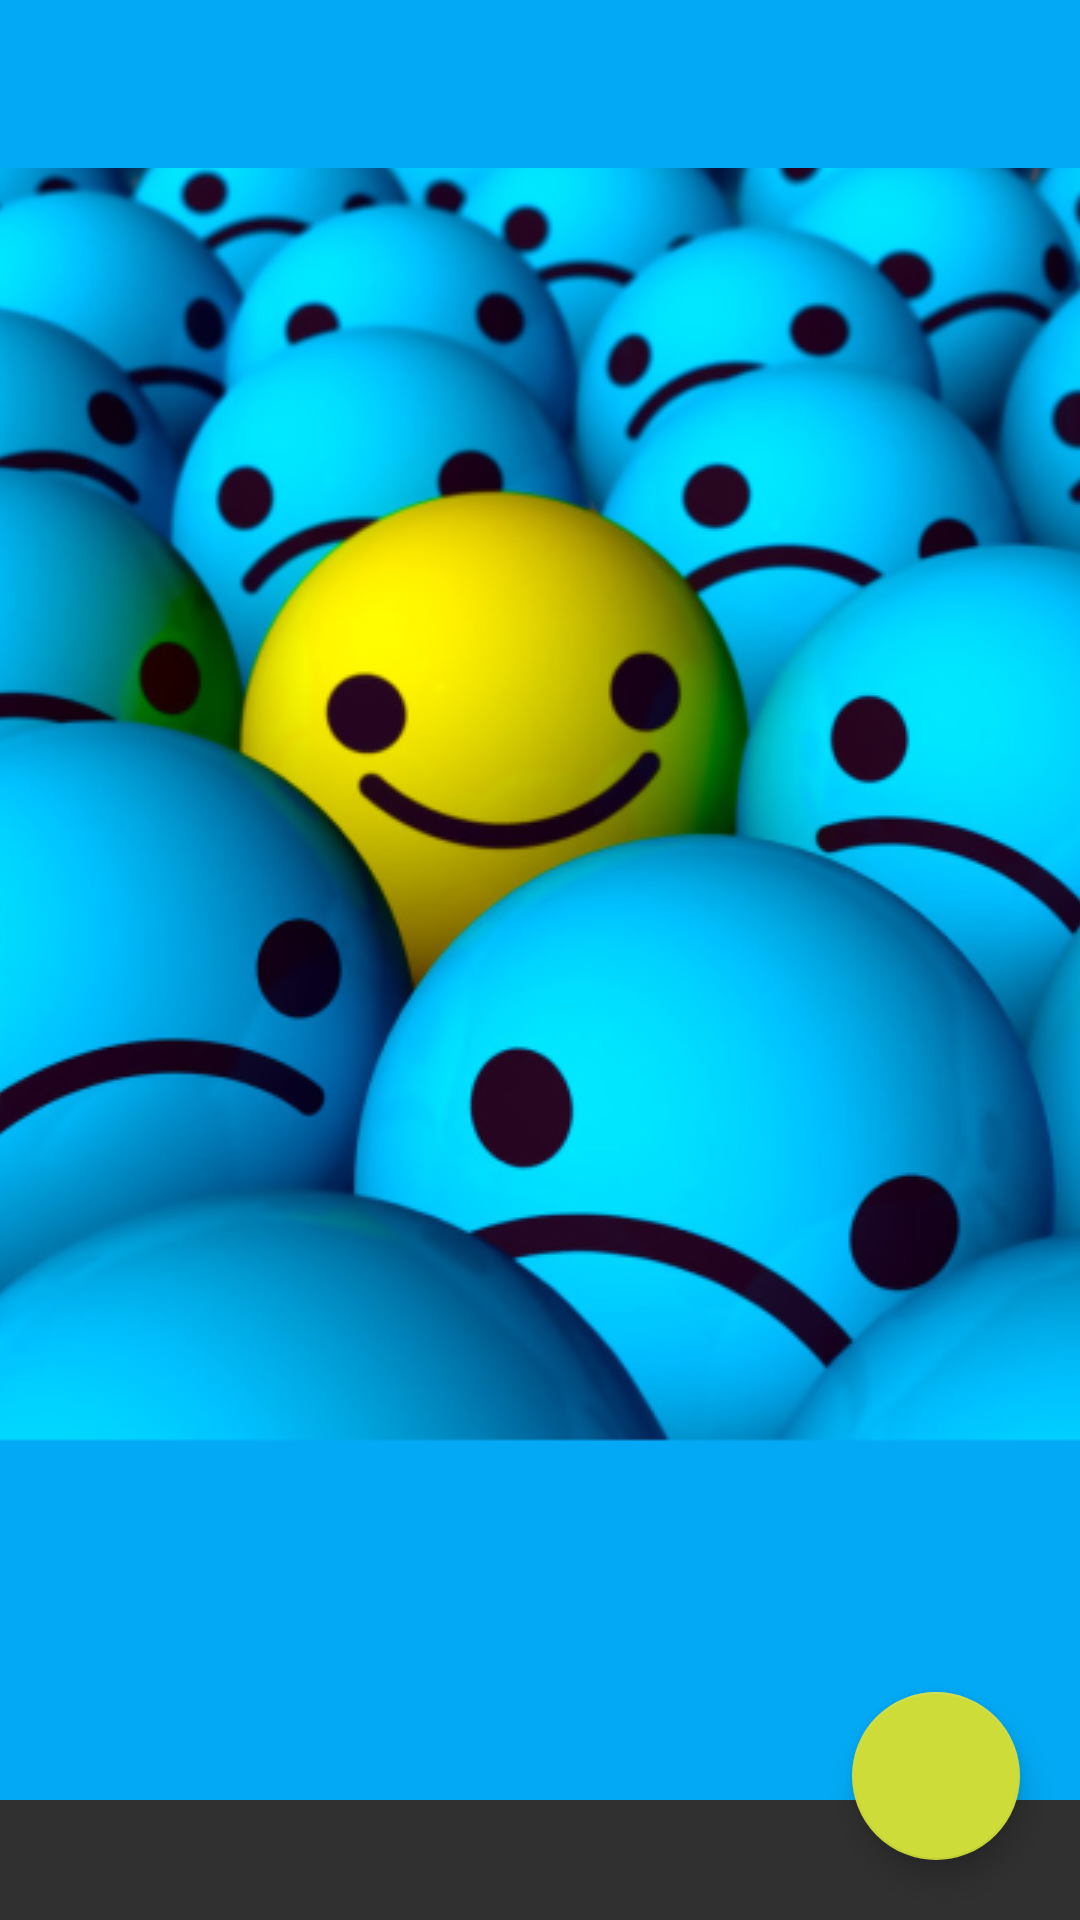

Here is an Android app screen rendered from its layout file. Give the layout XML and the strings, colors and styles it references.
<!-- AndroidManifest.xml: application theme AppTheme -->
<!-- res/layout/activity_main.xml -->
<android.support.v4.widget.DrawerLayout xmlns:android="http://schemas.android.com/apk/res/android"
    xmlns:app="http://schemas.android.com/apk/res-auto"
    android:id="@+id/drawer_layout"
    android:layout_width="match_parent"
    android:layout_height="match_parent"
    android:fitsSystemWindows="true">

    <android.support.design.widget.CoordinatorLayout
        android:id="@+id/coordinatorLayout"
        android:layout_width="match_parent"
        android:layout_height="match_parent">

        <android.support.design.widget.AppBarLayout
            android:id="@+id/appbar"
            android:layout_width="match_parent"
            android:layout_height="match_parent"
            android:layout_marginBottom="40dp">

            <android.support.design.widget.CollapsingToolbarLayout
                android:id="@+id/activity_main_collapsing"
                android:layout_width="match_parent"
                android:layout_height="wrap_content"
                app:layout_scrollFlags="scroll|exitUntilCollapsed">

                <ImageView
                    android:id="@+id/backdrop"
                    android:layout_width="match_parent"
                    android:layout_height="wrap_content"
                    android:minHeight="@dimen/activity_main_header_height"
                    android:scaleType="centerCrop"
                    android:src="@drawable/ic_header"
                    app:layout_scrollFlags="scroll|enterAlwaysCollapsed" />

                <android.support.v7.widget.Toolbar
                    android:id="@+id/activity_main_toolbar"
                    android:layout_width="match_parent"
                    android:layout_height="?attr/actionBarSize"
                    android:background="?attr/colorPrimary"
                    app:layout_collapseMode="pin" />

            </android.support.design.widget.CollapsingToolbarLayout>
        </android.support.design.widget.AppBarLayout>

        <android.support.v7.widget.RecyclerView
            android:id="@+id/activity_main_recyclerview_numbers"
            android:layout_width="match_parent"
            android:layout_height="match_parent"
            app:layout_behavior="@string/appbar_scrolling_view_behavior"
            app:layout_collapseMode="pin" />

        <android.support.design.widget.FloatingActionButton
            android:id="@+id/fab"
            android:layout_width="wrap_content"
            android:layout_height="wrap_content"
            android:layout_gravity="bottom|right"
            android:layout_marginBottom="20dp"
            android:layout_marginRight="20dp"
            android:src="@drawable/ic_action_location_found"
            app:fabSize="normal" />

    </android.support.design.widget.CoordinatorLayout>

    <android.support.design.widget.NavigationView
        android:id="@+id/navigation"
        android:layout_width="wrap_content"
        android:layout_height="match_parent"
        android:layout_gravity="start"
        app:headerLayout="@layout/nav_header"
        app:itemIconTint="#FFF"
        app:itemTextColor="#FFF"
        app:menu="@menu/navigation_drawer_items" />

</android.support.v4.widget.DrawerLayout>
<!-- res/layout/nav_header.xml (included above) -->
<?xml version="1.0" encoding="utf-8"?>
<LinearLayout xmlns:android="http://schemas.android.com/apk/res/android"
    android:layout_width="match_parent"
    android:layout_height="192dp"
    android:background="?attr/colorPrimaryDark"
    android:padding="16dp"
    android:orientation="vertical"
    android:gravity="bottom">

    <TextView
        android:layout_width="match_parent"
        android:layout_height="wrap_content"
        android:text="@string/app_name"
        android:textAppearance="@style/TextAppearance.AppCompat.Body1"/>

</LinearLayout>
<!-- resources referenced by this layout -->
<resources>
  <dimen name="activity_main_header_height">100dp</dimen>
  <!-- drawable ic_header: png bitmap (drawable, 343835 bytes) -->
  <string name="app_name">Collapsible</string>
  <style name="AppTheme" parent="AppBaseTheme">
          
      </style>
  <style name="AppBaseTheme" parent="Base.Theme.MyApp">
          
      </style>
  <style name="Base.Theme.MyApp" parent="Theme.AppCompat.NoActionBar">
  
          <item name="colorPrimary">@color/primary</item>
  
          
          <item name="colorPrimaryDark">@color/primary_dark</item>
  
          
          <item name="colorAccent">@color/accent</item>
      </style>
  <color name="primary">#03A9F4</color>
  <color name="primary_dark">#0277BD</color>
  <color name="accent">#CDDC39</color>
</resources>
